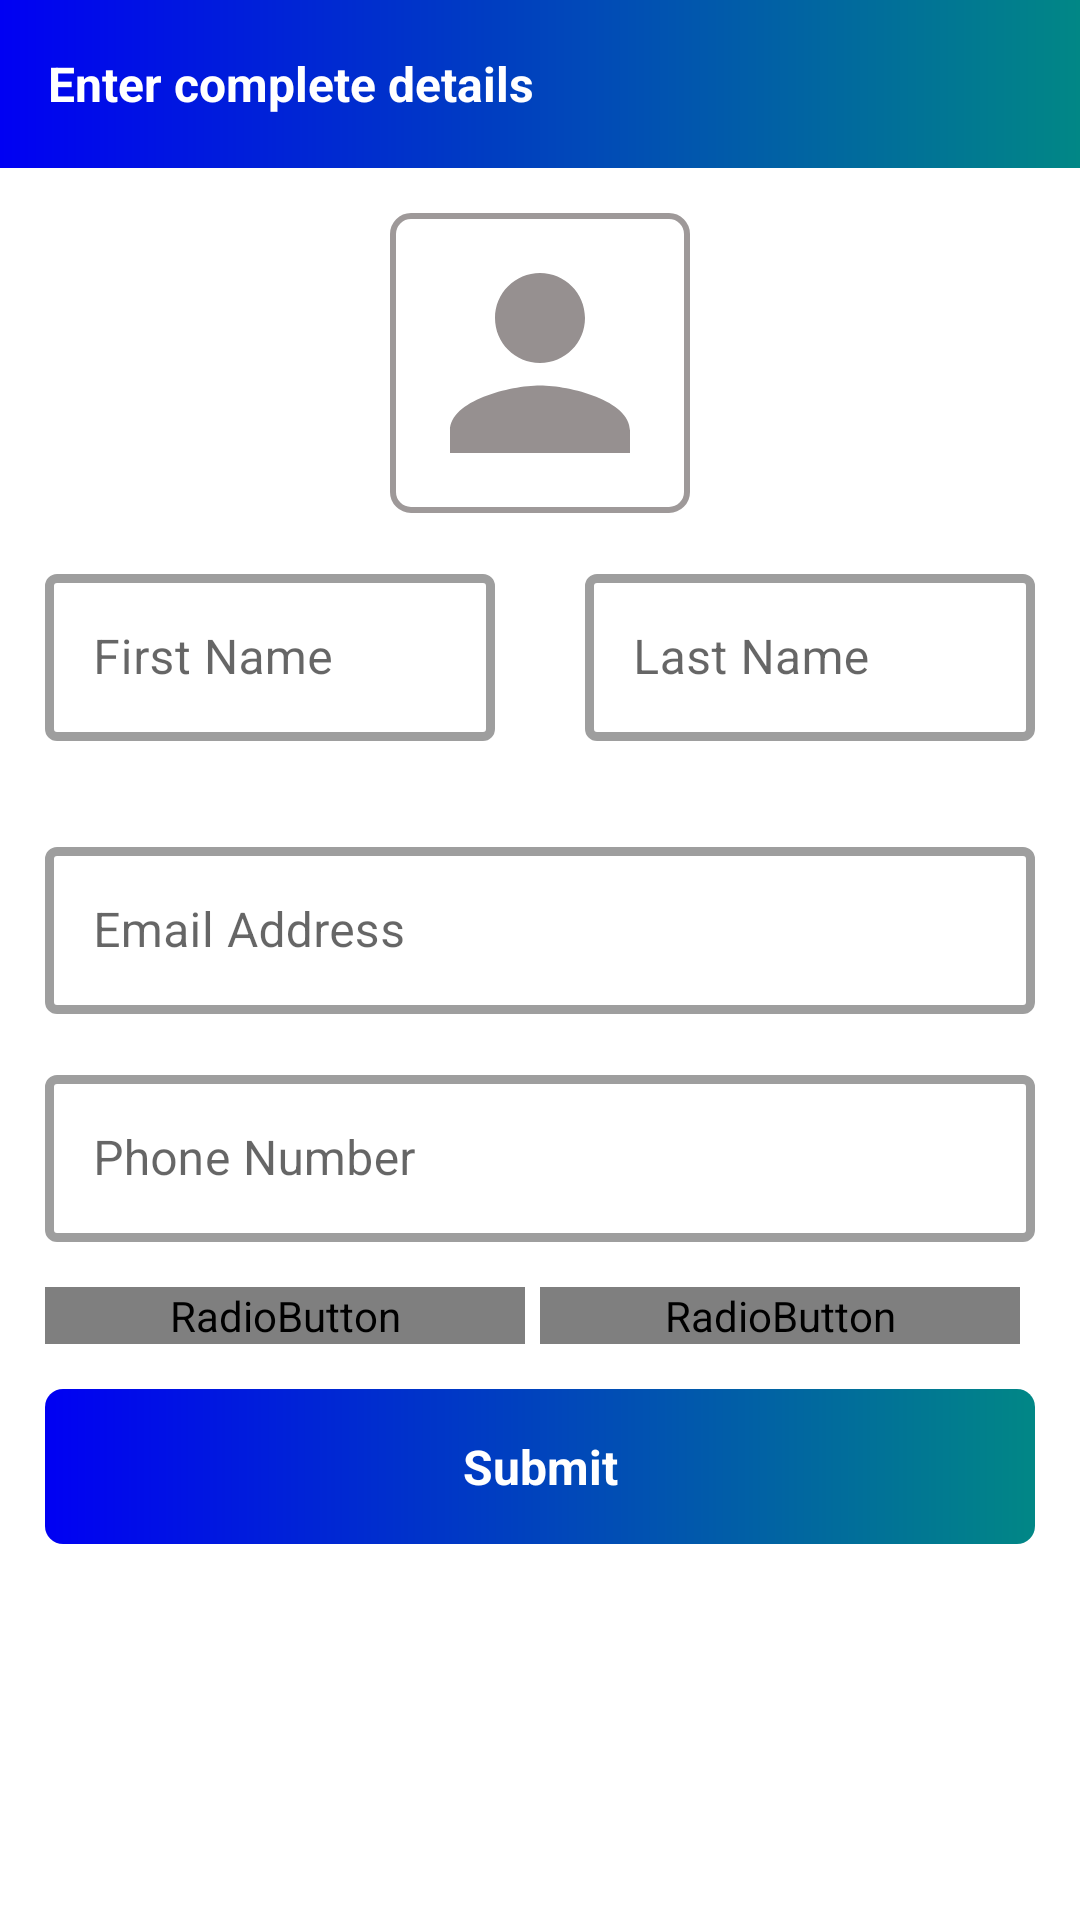

The Android layout XML behind this screen, and the referenced resources:
<!-- AndroidManifest.xml: activity theme Theme.MaterialComponents.Light.NoActionBar -->
<!-- res/layout/activity_user_profile.xml -->
<?xml version="1.0" encoding="utf-8"?>
<androidx.constraintlayout.widget.ConstraintLayout xmlns:android="http://schemas.android.com/apk/res/android"
    xmlns:app="http://schemas.android.com/apk/res-auto"
    xmlns:tools="http://schemas.android.com/tools"
    android:layout_width="match_parent"
    android:layout_height="match_parent"
    tools:context=".activities.UserProfileActivity">

    <androidx.appcompat.widget.Toolbar
        android:id="@+id/toolbar_user_profile_activity"
        android:layout_width="match_parent"
        android:layout_height="wrap_content"
        android:background="@drawable/gradient_color"
        android:minHeight="?attr/actionBarSize"
        android:theme="?attr/actionBarTheme"
        app:layout_constraintEnd_toEndOf="parent"
        app:layout_constraintStart_toStartOf="parent"
        app:layout_constraintTop_toTopOf="parent">

        <TextView
            android:layout_width="wrap_content"
            android:layout_height="wrap_content"
            android:text="@string/enter_complete_details_text"
            android:textColor="@color/white"
            android:textSize="@dimen/complete_details_size"
            android:textStyle="bold" />
    </androidx.appcompat.widget.Toolbar>

    <ScrollView
        android:layout_width="match_parent"
        android:layout_height="0dp"
        app:layout_constraintBottom_toBottomOf="parent"
        app:layout_constraintLeft_toLeftOf="parent"
        app:layout_constraintRight_toRightOf="parent"
        app:layout_constraintTop_toBottomOf="@+id/toolbar_user_profile_activity">

        <androidx.constraintlayout.widget.ConstraintLayout
            android:layout_width="match_parent"
            android:layout_height="wrap_content">

            <LinearLayout
                android:id="@+id/ll_profile_image"
                android:layout_width="@dimen/image_width"
                android:layout_height="@dimen/image_length"
                android:layout_margin="@dimen/margin_layout"
                android:background="@drawable/profile_image_background"
                android:orientation="vertical"
                android:padding="@dimen/profile_padding"
                app:layout_constraintLeft_toLeftOf="parent"
                app:layout_constraintRight_toRightOf="parent"
                app:layout_constraintTop_toTopOf="parent">

                <ImageView
                    android:id="@+id/profile_imageview"
                    android:layout_width="match_parent"
                    android:layout_height="match_parent"
                    android:contentDescription="@string/person_image_description"
                    android:src="@drawable/ic_person" />
            </LinearLayout>

            <LinearLayout
                android:id="@+id/ll_name"
                android:layout_width="match_parent"
                android:layout_height="wrap_content"
                android:orientation="horizontal"
                app:layout_constraintLeft_toLeftOf="parent"
                app:layout_constraintRight_toRightOf="parent"
                app:layout_constraintTop_toBottomOf="@+id/ll_profile_image">

                <com.google.android.material.textfield.TextInputLayout
                    android:id="@+id/text_profile_name"
                    style="@style/Widget.MaterialComponents.TextInputLayout.OutlinedBox"
                    android:layout_width="0dp"
                    android:layout_height="wrap_content"
                    android:layout_margin="@dimen/margin_text"
                    android:layout_weight="1"
                    app:boxStrokeWidth="@dimen/input_stroke_width">

                    <com.google.android.material.textfield.TextInputEditText
                        android:id="@+id/edit_text_profile_name"
                        android:layout_width="match_parent"
                        android:layout_height="match_parent"
                        android:hint="@string/first_name_hint"
                        android:inputType="textPersonName"
                        tools:ignore="SpeakableTextPresentCheck" />
                </com.google.android.material.textfield.TextInputLayout>

                <com.google.android.material.textfield.TextInputLayout
                    android:id="@+id/text_profile_last_name"
                    style="@style/Widget.MaterialComponents.TextInputLayout.OutlinedBox"
                    android:layout_width="0dp"
                    android:layout_height="wrap_content"
                    android:layout_margin="@dimen/margin_text"
                    android:layout_weight="1"
                    app:boxStrokeWidth="@dimen/input_stroke_width">

                    <com.google.android.material.textfield.TextInputEditText
                        android:id="@+id/edit_text_profile_last_name"
                        android:layout_width="match_parent"
                        android:layout_height="match_parent"
                        android:hint="@string/last_name_hint"
                        android:inputType="textPersonName"
                        tools:ignore="SpeakableTextPresentCheck" />
                </com.google.android.material.textfield.TextInputLayout>
            </LinearLayout>

            <com.google.android.material.textfield.TextInputLayout
                android:id="@+id/text_profile_email"
                style="@style/Widget.MaterialComponents.TextInputLayout.OutlinedBox"
                android:layout_width="match_parent"
                android:layout_height="wrap_content"
                android:layout_margin="@dimen/margin_text"
                app:boxStrokeWidth="@dimen/input_stroke_width"
                app:layout_constraintLeft_toLeftOf="parent"
                app:layout_constraintRight_toRightOf="parent"
                app:layout_constraintTop_toBottomOf="@id/ll_name">

                <com.google.android.material.textfield.TextInputEditText
                    android:id="@+id/edit_text_profile_email"
                    android:layout_width="match_parent"
                    android:layout_height="match_parent"
                    android:hint="@string/email_hint"
                    android:inputType="textEmailAddress"
                    tools:ignore="SpeakableTextPresentCheck" />
            </com.google.android.material.textfield.TextInputLayout>

            <com.google.android.material.textfield.TextInputLayout
                android:id="@+id/text_profile_phone"
                style="@style/Widget.MaterialComponents.TextInputLayout.OutlinedBox"
                android:layout_width="match_parent"
                android:layout_height="wrap_content"
                android:layout_margin="@dimen/margin_text"
                app:boxStrokeWidth="@dimen/input_stroke_width"
                app:layout_constraintLeft_toLeftOf="parent"
                app:layout_constraintRight_toRightOf="parent"
                app:layout_constraintTop_toBottomOf="@id/text_profile_email">

                <com.google.android.material.textfield.TextInputEditText
                    android:id="@+id/edit_text_profile_phone"
                    android:layout_width="match_parent"
                    android:layout_height="match_parent"
                    android:hint="@string/enter_phone_hint"
                    android:inputType="phone" />
            </com.google.android.material.textfield.TextInputLayout>

            <RadioGroup
                android:id="@+id/radio_group"
                android:layout_width="match_parent"
                android:layout_height="wrap_content"
                android:layout_margin="@dimen/margin_layout"
                android:checkedButton="@id/btn_male"
                android:orientation="horizontal"
                app:layout_constraintLeft_toLeftOf="parent"
                app:layout_constraintRight_toRightOf="parent"
                app:layout_constraintTop_toBottomOf="@+id/text_profile_phone">

                <RadioButton
                    android:id="@+id/btn_male"
                    android:layout_width="0dp"
                    android:layout_height="wrap_content"
                    android:layout_marginEnd="@dimen/radio_button_margin"
                    android:layout_weight="1"
                    android:background="@drawable/btn_selector_background"
                    android:button="@null"
                    android:gravity="center"
                    android:text="@string/male_text"
                    android:textColor="@drawable/btn_selector_text_color"
                    android:textStyle="bold" />

                <RadioButton
                    android:id="@+id/btn_female"
                    android:layout_width="0dp"
                    android:layout_height="wrap_content"
                    android:layout_marginEnd="@dimen/radio_button_margin"
                    android:layout_weight="1"
                    android:background="@drawable/btn_selector_background"
                    android:button="@null"
                    android:gravity="center"
                    android:text="@string/female_text"
                    android:textColor="@drawable/btn_selector_text_color"
                    android:textStyle="bold" />
            </RadioGroup>

            <LinearLayout
                android:id="@+id/btn_profile_submit"
                android:layout_width="match_parent"
                android:layout_height="wrap_content"
                android:layout_margin="@dimen/margin_layout"
                android:background="@drawable/btn_background"
                android:orientation="vertical"
                app:layout_constraintLeft_toLeftOf="parent"
                app:layout_constraintRight_toRightOf="parent"
                app:layout_constraintTop_toBottomOf="@+id/radio_group">

                <TextView
                    android:layout_width="match_parent"
                    android:layout_height="0dp"
                    android:layout_margin="@dimen/margin_layout"
                    android:layout_weight="1"
                    android:text="@string/submit_text"
                    android:textAlignment="center"
                    android:textColor="@color/white"
                    android:textSize="@dimen/text_submit_size"
                    android:textStyle="bold" />
            </LinearLayout>

        </androidx.constraintlayout.widget.ConstraintLayout>
    </ScrollView>

    <ProgressBar
        android:id="@+id/activity_user_profile_progress"
        android:layout_width="wrap_content"
        android:layout_height="wrap_content"
        android:visibility="gone"
        app:layout_constraintBottom_toBottomOf="parent"
        app:layout_constraintLeft_toLeftOf="parent"
        app:layout_constraintRight_toRightOf="parent"
        app:layout_constraintTop_toTopOf="parent" />
</androidx.constraintlayout.widget.ConstraintLayout>
<!-- resources referenced by this layout -->
<resources>
  <color name="white">#FFFFFFFF</color>
  <dimen name="complete_details_size">16sp</dimen>
  <dimen name="image_length">100dp</dimen>
  <dimen name="image_width">100dp</dimen>
  <dimen name="input_stroke_width">3dp</dimen>
  <dimen name="margin_layout">15dp</dimen>
  <dimen name="margin_text">15dp</dimen>
  <dimen name="profile_padding">5dp</dimen>
  <dimen name="radio_button_margin">5dp</dimen>
  <dimen name="text_submit_size">16sp</dimen>
  <!-- drawable btn_background (drawable) -->
  <?xml version="1.0" encoding="utf-8"?>
  <shape xmlns:android="http://schemas.android.com/apk/res/android"
      android:shape="rectangle">
  
      <corners android:radius="6dp" />
      <gradient
          android:angle="360"
          android:endColor="@color/teal"
          android:startColor="@color/blue"
          android:type="linear" />
  </shape>
  <!-- drawable gradient_color (drawable) -->
  <?xml version="1.0" encoding="utf-8"?>
  <shape xmlns:android="http://schemas.android.com/apk/res/android"
      android:shape="rectangle">
  
      <gradient
          android:angle="360"
          android:endColor="@color/teal"
          android:startColor="@color/blue"
          android:type="linear" />
  </shape>
  <!-- drawable ic_person (drawable) -->
  <vector android:height="24dp" android:tint="#969090"
      android:viewportHeight="24" android:viewportWidth="24"
      android:width="24dp" xmlns:android="http://schemas.android.com/apk/res/android">
      <path android:fillColor="@android:color/white" android:pathData="M12,12c2.21,0 4,-1.79 4,-4s-1.79,-4 -4,-4 -4,1.79 -4,4 1.79,4 4,4zM12,14c-2.67,0 -8,1.34 -8,4v2h16v-2c0,-2.66 -5.33,-4 -8,-4z"/>
  </vector>
  <!-- drawable profile_image_background (drawable) -->
  <?xml version="1.0" encoding="utf-8"?>
  <shape xmlns:android="http://schemas.android.com/apk/res/android">
  
      <stroke android:width="@dimen/profile_stroke_width" android:color="@color/grey"/>
      <corners android:radius="@dimen/image_background_corner_radius"/>
  </shape>
  <string name="email_hint">Email Address</string>
  <string name="enter_complete_details_text">Enter complete details</string>
  <string name="enter_phone_hint">Phone Number</string>
  <string name="female_text">Female</string>
  <string name="first_name_hint">First Name</string>
  <string name="last_name_hint">Last Name</string>
  <string name="male_text">Male</string>
  <string name="person_image_description">User Profile Image</string>
  <string name="submit_text">Submit</string>
  <color name="teal">#FF018786</color>
  <color name="blue">#0000F3</color>
  <dimen name="profile_stroke_width">2dp</dimen>
  <color name="grey">#9E9999</color>
  <dimen name="image_background_corner_radius">6dp</dimen>
</resources>
